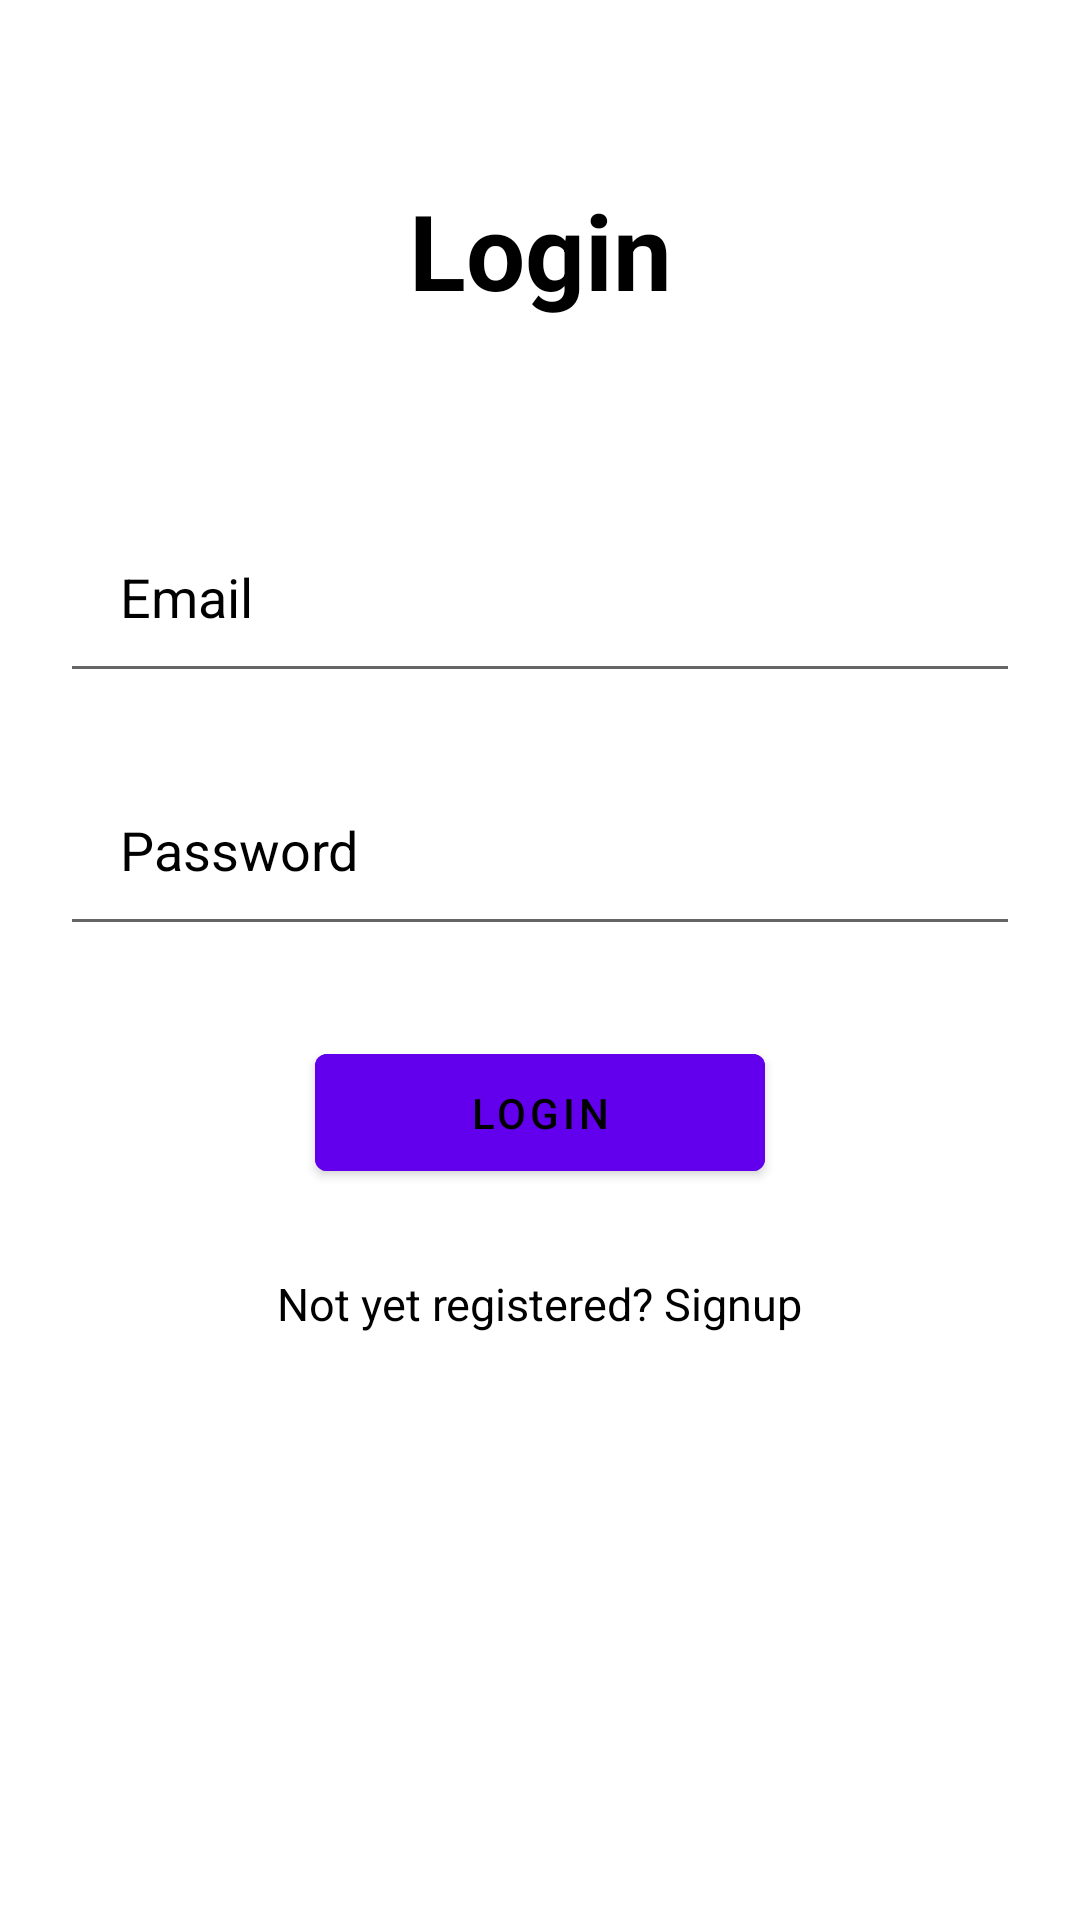

Here is an Android app screen rendered from its layout file. Give the layout XML and the strings, colors and styles it references.
<!-- AndroidManifest.xml: application theme Theme.Numad23su_team_v2_group_10_final_project -->
<!-- res/layout/activity_log_in.xml -->
<?xml version="1.0" encoding="utf-8"?>
<ScrollView xmlns:android="http://schemas.android.com/apk/res/android"
    xmlns:app="http://schemas.android.com/apk/res-auto"
    xmlns:tools="http://schemas.android.com/tools"
    android:layout_width="match_parent"
    android:layout_height="match_parent"
    tools:context=".LogInActivity">

    <LinearLayout
        android:layout_width="match_parent"
        android:layout_height="wrap_content"
        android:orientation="vertical">

        <LinearLayout
            android:layout_width="match_parent"
            android:layout_height="wrap_content"
            android:orientation="vertical"
            android:padding="10dp">

        <TextView
            android:layout_width="match_parent"
            android:layout_height="wrap_content"
            android:id="@+id/login"
            android:text="Login"
            android:textColor="@color/black"
            android:textSize="35dp"
            android:textStyle="bold"
            android:layout_margin="50dp"
            android:gravity="center"/>

        <EditText
            android:layout_width="match_parent"
            android:layout_height="wrap_content"
            android:id="@+id/loginEmail"
            android:hint="Email"
            android:textColorHint="@color/black"
            android:textColor="@color/black"
            android:layout_margin="10dp"
            android:padding="20dp"
            android:drawableLeft="@drawable/baseline_email_24"
            android:drawablePadding="20dp"/>

        <EditText
            android:layout_width="match_parent"
            android:layout_height="wrap_content"
            android:id="@+id/loginPwd"
            android:layout_below="@id/loginEmail"
            android:hint="Password"
            android:textColorHint="@color/black"
            android:textColor="@color/black"
            android:layout_margin="10dp"
            android:padding="20dp"
            android:drawableLeft="@drawable/baseline_lock_24"
            android:drawablePadding="20dp"
            android:inputType="textPassword"/>

    <com.google.android.material.button.MaterialButton
        android:id="@+id/loginbtn"
        android:layout_width="150dp"
        android:layout_height="wrap_content"
        android:layout_below="@id/loginPwd"
        android:layout_centerHorizontal="true"
        android:layout_margin="20dp"
        android:backgroundTint="@color/lightGreen"
        android:padding="10dp"
        android:layout_gravity="center"
        android:text="LOGIN" />

    <TextView
        android:layout_width="wrap_content"
        android:layout_height="wrap_content"
        android:id="@+id/signupRedirectText"
        android:layout_below="@id/loginbtn"
        android:text="Not yet registered? Signup"
        android:textColor="@color/black"
        android:layout_centerHorizontal="true"
        android:layout_gravity="center"
        android:onClick="onClick"
        android:clickable="true"
        android:padding="8dp"
        android:textSize="15dp"
        />

        </LinearLayout>

    </LinearLayout>

</ScrollView>
<!-- resources referenced by this layout -->
<resources>
  <color name="black">#FF000000</color>
  <color name="lightGreen">#FF6200EE</color>
  <style name="Theme.Numad23su_team_v2_group_10_final_project" parent="Theme.MaterialComponents.DayNight.DarkActionBar">
          
          <item name="colorPrimary">@color/lightGreen</item>
          <item name="colorPrimaryVariant">@color/teal_200</item>
          <item name="colorOnPrimary">@color/black</item>
          
          <item name="colorSecondary">@color/purple_500</item>
          <item name="colorSecondaryVariant">@color/purple_700</item>
          <item name="colorOnSecondary">@color/white</item>
          
          <item name="android:statusBarColor">?attr/colorPrimaryVariant</item>
          
      </style>
  <color name="teal_200">#FF03DAC5</color>
  <color name="purple_500">#FF6200EE</color>
  <color name="purple_700">#FF3700B3</color>
  <color name="white">#FFFFFFFF</color>
</resources>
